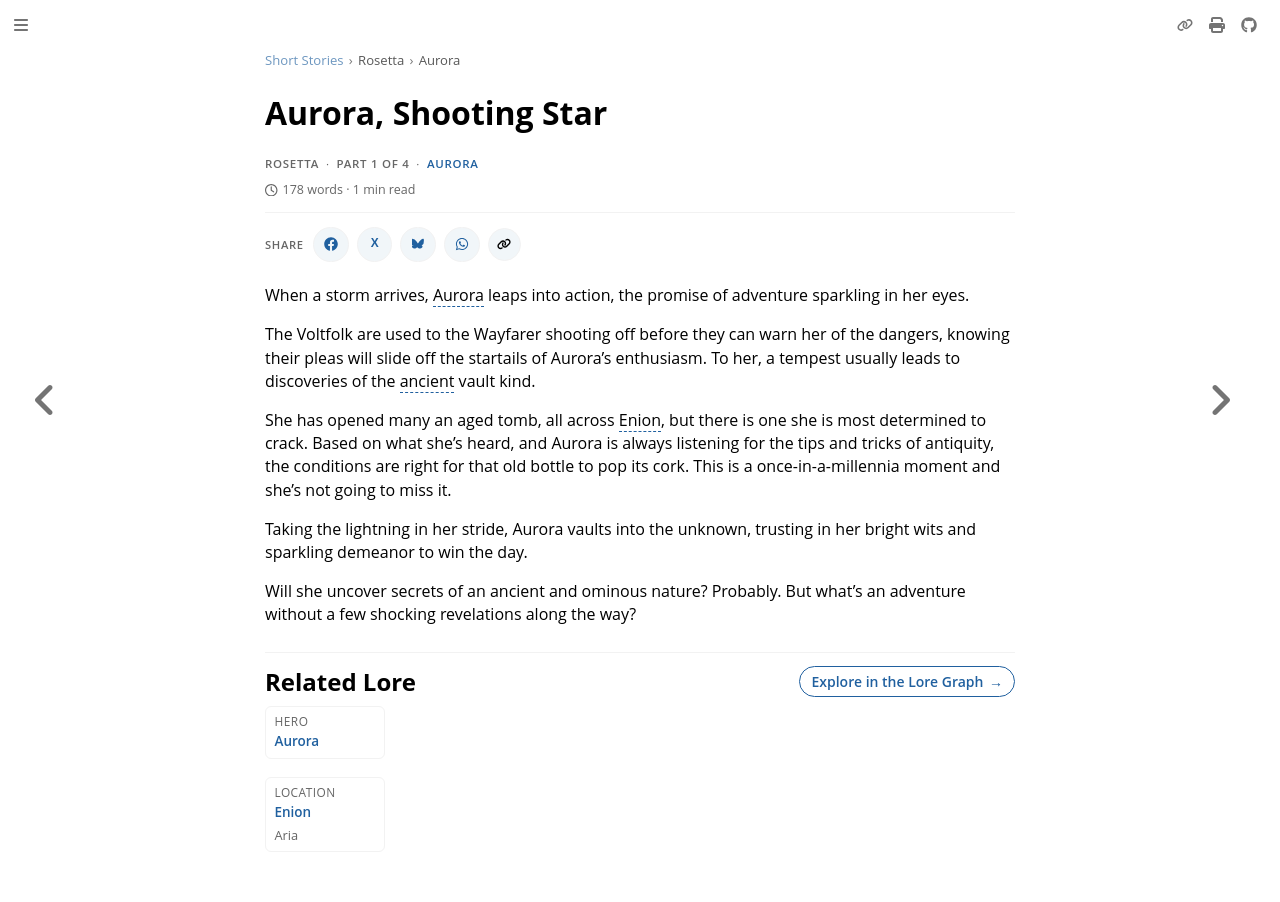

repository: nathaneastwood/fablore · page: short-stories/rosetta/aurora-shooting-star.html · generator: mdbook

# Aurora, Shooting Star

When a storm arrives, Aurora leaps into action, the promise of adventure sparkling in her eyes.

The Voltfolk are used to the Wayfarer shooting off before they can warn her of the dangers, knowing their pleas will slide off the startails of Aurora's enthusiasm. To her, a tempest usually leads to discoveries of the ancient vault kind.

She has opened many an aged tomb, all across Enion, but there is one she is most determined to crack. Based on what she's heard, and Aurora is always listening for the tips and tricks of antiquity, the conditions are right for that old bottle to pop its cork. This is a once-in-a-millennia moment and she's not going to miss it.

Taking the lightning in her stride, Aurora vaults into the unknown, trusting in her bright wits and sparkling demeanor to win the day.

Will she uncover secrets of an ancient and ominous nature? Probably. But what's an adventure without a few shocking revelations along the way?
